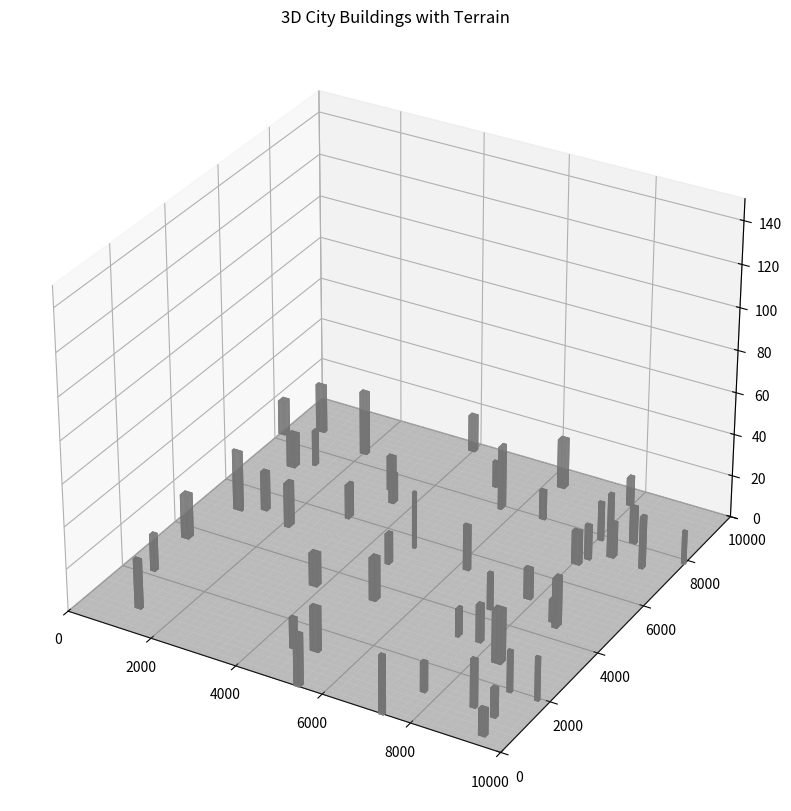

This figure's Python source:
import random
import numpy as np
import matplotlib.pyplot as plt
from mpl_toolkits.mplot3d.art3d import Poly3DCollection


class CityBuildingGenerator:
    def __init__(self, area_size=10000, num_buildings=100):
        self.area_size = area_size  # 设置区域大小 10000m * 10000m
        self.num_buildings = num_buildings  # 要生成的建筑物数量
        self.buildings = []  # 存储建筑物数据

    def generate_building(self):
        """生成单个建筑物的随机位置和尺寸"""
        # 随机位置：建筑物中心坐标
        x = random.uniform(0, self.area_size)
        y = random.uniform(0, self.area_size)

        # 随机尺寸：建筑物宽度和长度，范围可以根据城市建筑物的实际情况来设定
        width = random.uniform(50, 200)  # 宽度 10m 到 200m
        length = random.uniform(50, 200)  # 长度 10m 到 200m

        # 随机高度：高度根据实际城市情况设定
        height = random.uniform(10, 30)  # 高度 10m 到 100m

        return {"x": x - width / 2, "y": y - length / 2, "width": width, "length": length, "height": height}

    def check_overlap(self, new_building):
        """检查新生成的建筑物是否与现有建筑物重叠"""
        for building in self.buildings:
            # 获取现有建筑物的位置和尺寸
            x1, y1, w1, l1 = building["x"], building["y"], building["width"], building["length"]
            x2, y2, w2, l2 = new_building["x"], new_building["y"], new_building["width"], new_building["length"]

            # 检查是否重叠：如果两建筑物的水平边界有交集，则视为重叠
            if (x1 < x2 + w2 and x1 + w1 > x2 and y1 < y2 + l2 and y1 + l1 > y2):
                return True
        return False

    def generate_city(self):
        """生成整个城市的建筑物，并避免重叠"""
        for _ in range(self.num_buildings):
            while True:
                # 随机生成一个建筑物
                new_building = self.generate_building()

                # 检查是否与现有建筑物重叠
                if not self.check_overlap(new_building):
                    self.buildings.append(new_building)
                    break  # 生成成功，跳出循环

    def _plot_building(self, ax, building):
        """绘制单个建筑物"""
        x, y, width, length, height = building.values()
        vertices = [
            [x, y, 0], [x + width, y, 0], [x + width, y + length, 0], [x, y + length, 0],
            [x, y, height], [x + width, y, height], [x + width, y + length, height], [x, y + length, height]
        ]
        faces = [
            [vertices[0], vertices[1], vertices[5], vertices[4]],  # 前面
            [vertices[1], vertices[2], vertices[6], vertices[5]],  # 右面
            [vertices[2], vertices[3], vertices[7], vertices[6]],  # 后面
            [vertices[3], vertices[0], vertices[4], vertices[7]],  # 左面
            [vertices[4], vertices[5], vertices[6], vertices[7]],  # 顶面
            [vertices[0], vertices[1], vertices[2], vertices[3]]  # 底面
        ]
        ax.add_collection3d(Poly3DCollection(faces, color="gray", alpha=0.8))

    def plot_city(self):
        """绘制整个城市的建筑物和地面"""
        fig = plt.figure(figsize=(10, 10))
        ax = fig.add_subplot(111, projection='3d')

        x = np.linspace(0, self.area_size, 1000)
        y = np.linspace(0, self.area_size, 1000)
        X, Y = np.meshgrid(x, y)


        Z = np.sin(X) * np.cos(Y) * 0.5
        Z += np.random.normal(0, 0.1, Z.shape)

        # 绘制地面表面
        ax.plot_surface(X, Y, Z, color='grey', alpha=0.4)

        # 遍历所有建筑物并绘制
        for building in self.buildings:
            self._plot_building(ax, building)

        # 设置坐标轴范围
        ax.set_xlim(0, self.area_size)
        ax.set_ylim(0, self.area_size)
        ax.set_zlim(0, 150)  # 设置z轴高度范围

        # 添加标题
        ax.set_title("3D City Buildings with Terrain")
        plt.savefig("city_building_with_terrain.png", dpi=300, bbox_inches='tight')
        # 显示图形
        # plt.show()


# 使用示例
city_generator = CityBuildingGenerator(area_size=10000, num_buildings=50)
city_generator.generate_city()
city_generator.plot_city()
